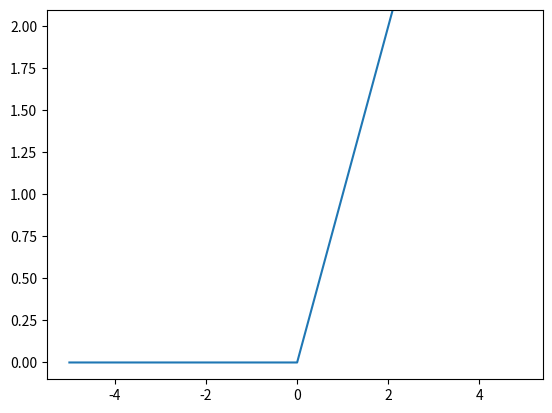

Write Python code to recreate this figure.
import numpy as np
import matplotlib.pylab as plt

def step_function_old(x):
    y = x > 0
    return y.astype(np.int)

def step_function(x):
    return np.array(x>0, dtype=np.int)

def sigmoid(x):
    return 1 / (1 + np.exp(-x))

def relu(x):
    return np.maximum(0, x)

if __name__ == '__main__':
    x = np.arange(-5.0, 5.0, 0.1)
    y = relu(x)
    plt.ylim(-0.1,2.1)
    plt.plot(x, y)
    plt.show()